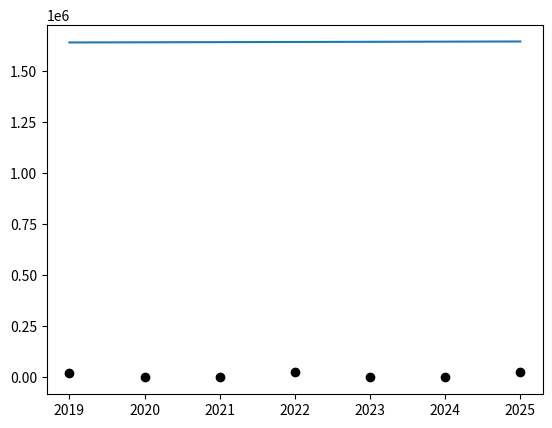

The matplotlib source for this figure:
import matplotlib.pyplot as plt
import sympy as sp
import numpy as np

tal = 9

"""
Default: Användbara kommandon
"""
modulus = 9%2 # ger resten av 2 hela delningar av 9

"""
Numpy: Användbara kommandon
"""

roten_ur = np.sqrt(tal)

x = np.arange(2019,2026)
#x = [2019, 2022, 2023, 2025]
y = [24300,0,0,26800,0,0,29100]

print(x)
print(y)

plt.scatter(x,y,c ="k")

k = (y[6]-y[0])/(2025-2019)


# plotta en funktion
def func(x):
    print(x,k)
    y_value = k*x + y[0]
    return y_value
    

plt.plot(x,func(x))
